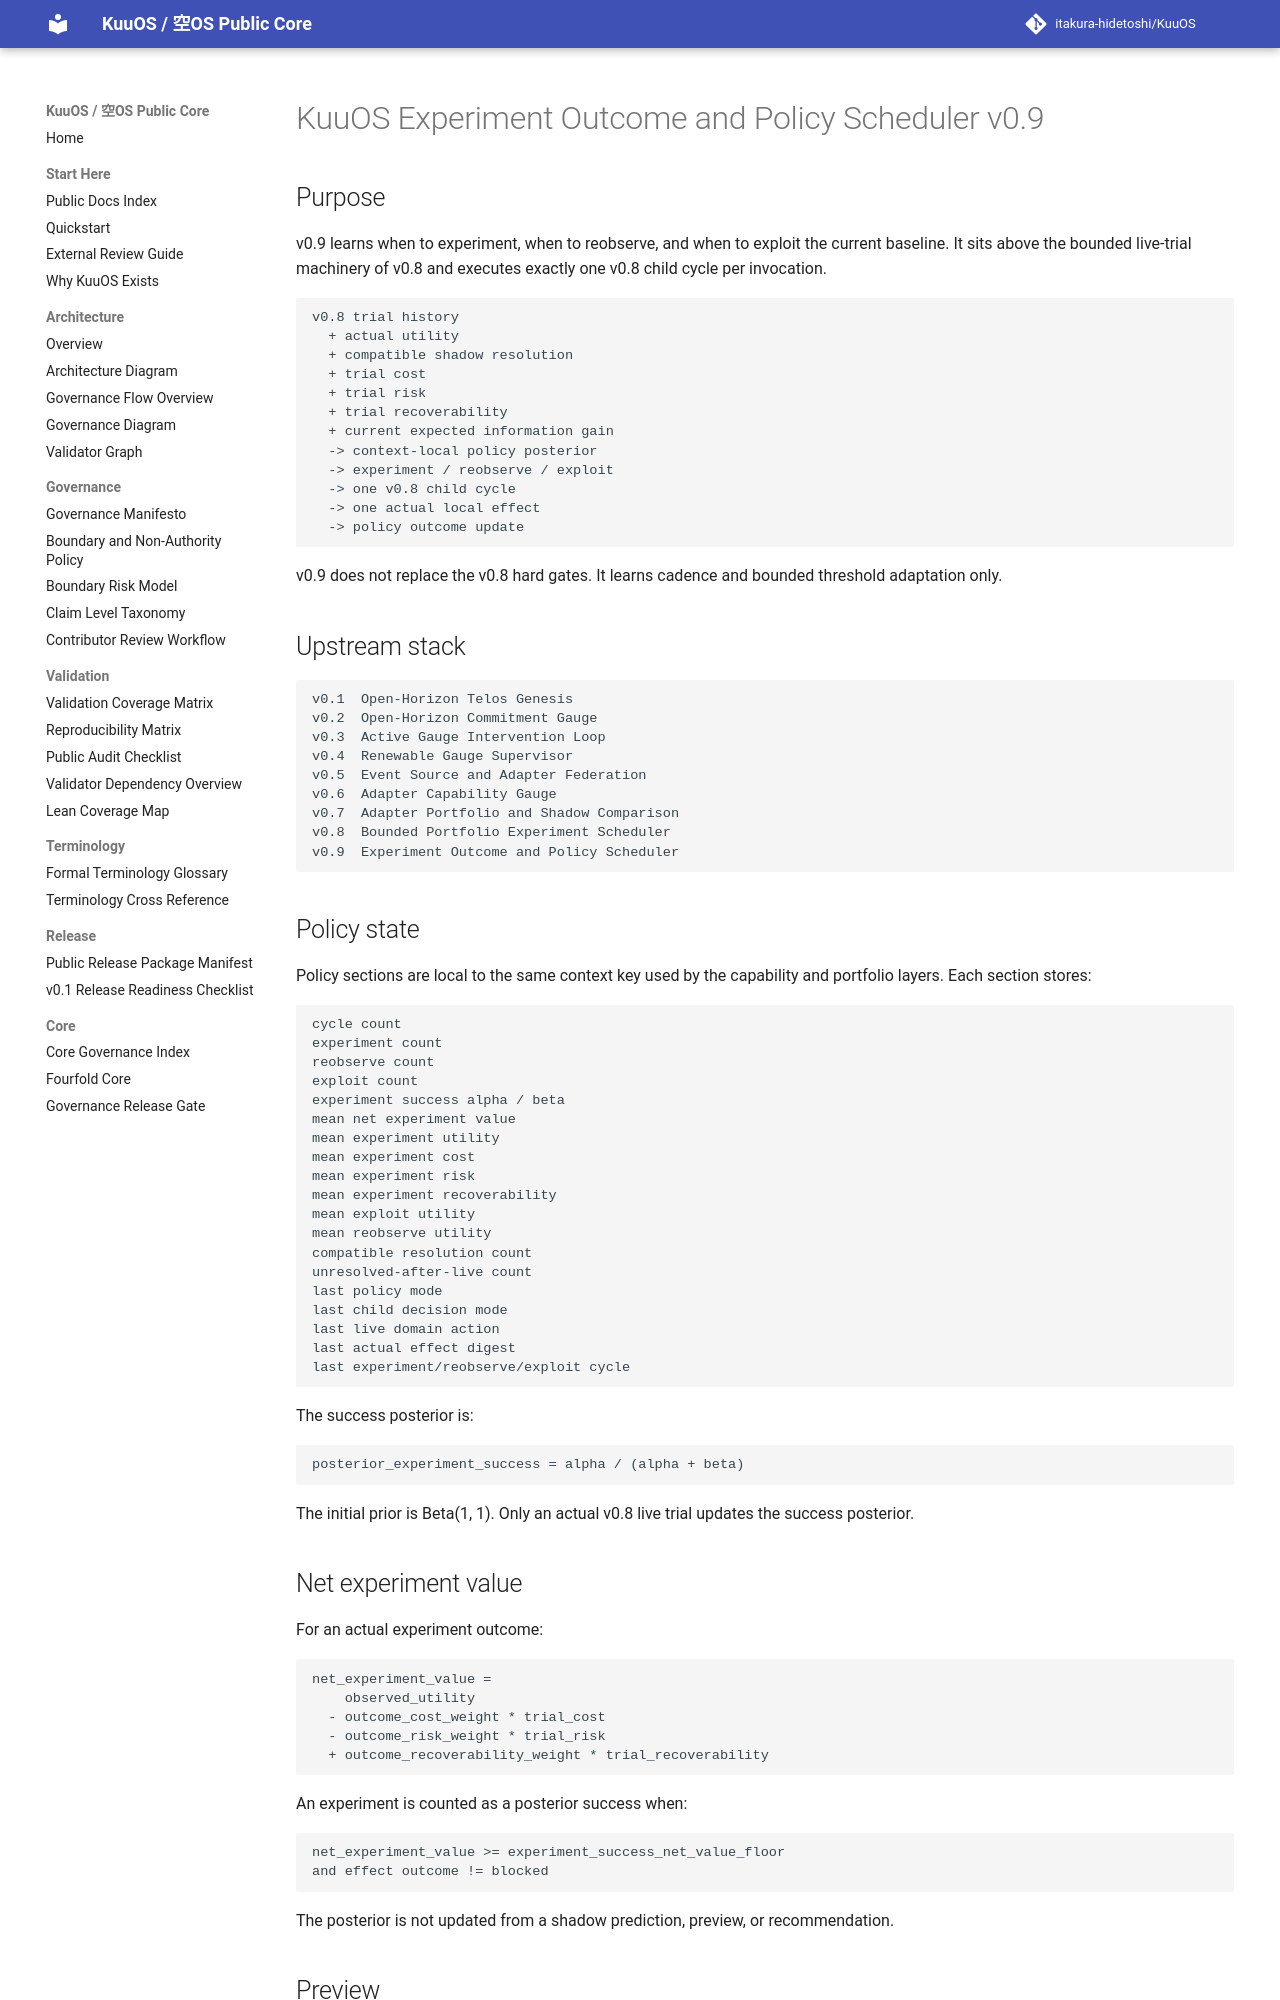

repository: itakura-hidetoshi/KuuOS · page: KUUOS_EXPERIMENT_OUTCOME_POLICY_v0_9/index.html · generator: mkdocs

# KuuOS Experiment Outcome and Policy Scheduler v0.9

## Purpose

v0.9 learns when to experiment, when to reobserve, and when to exploit the current
baseline. It sits above the bounded live-trial machinery of v0.8 and executes exactly
one v0.8 child cycle per invocation.

```text
v0.8 trial history
  + actual utility
  + compatible shadow resolution
  + trial cost
  + trial risk
  + trial recoverability
  + current expected information gain
  -> context-local policy posterior
  -> experiment / reobserve / exploit
  -> one v0.8 child cycle
  -> one actual local effect
  -> policy outcome update
```

v0.9 does not replace the v0.8 hard gates. It learns cadence and bounded threshold
adaptation only.

## Upstream stack

```text
v0.1  Open-Horizon Telos Genesis
v0.2  Open-Horizon Commitment Gauge
v0.3  Active Gauge Intervention Loop
v0.4  Renewable Gauge Supervisor
v0.5  Event Source and Adapter Federation
v0.6  Adapter Capability Gauge
v0.7  Adapter Portfolio and Shadow Comparison
v0.8  Bounded Portfolio Experiment Scheduler
v0.9  Experiment Outcome and Policy Scheduler
```

## Policy state

Policy sections are local to the same context key used by the capability and portfolio
layers. Each section stores:

```text
cycle count
experiment count
reobserve count
exploit count
experiment success alpha / beta
mean net experiment value
mean experiment utility
mean experiment cost
mean experiment risk
mean experiment recoverability
mean exploit utility
mean reobserve utility
compatible resolution count
unresolved-after-live count
last policy mode
last child decision mode
last live domain action
last actual effect digest
last experiment/reobserve/exploit cycle
```

The success posterior is:

```text
posterior_experiment_success = alpha / (alpha + beta)
```

The initial prior is Beta(1, 1). Only an actual v0.8 live trial updates the success
posterior.

## Net experiment value

For an actual experiment outcome:

```text
net_experiment_value =
    observed_utility
  - outcome_cost_weight * trial_cost
  - outcome_risk_weight * trial_risk
  + outcome_recoverability_weight * trial_recoverability
```

An experiment is counted as a posterior success when:

```text
net_experiment_value >= experiment_success_net_value_floor
and effect outcome != blocked
```

The posterior is not updated from a shadow prediction, preview, or recommendation.
